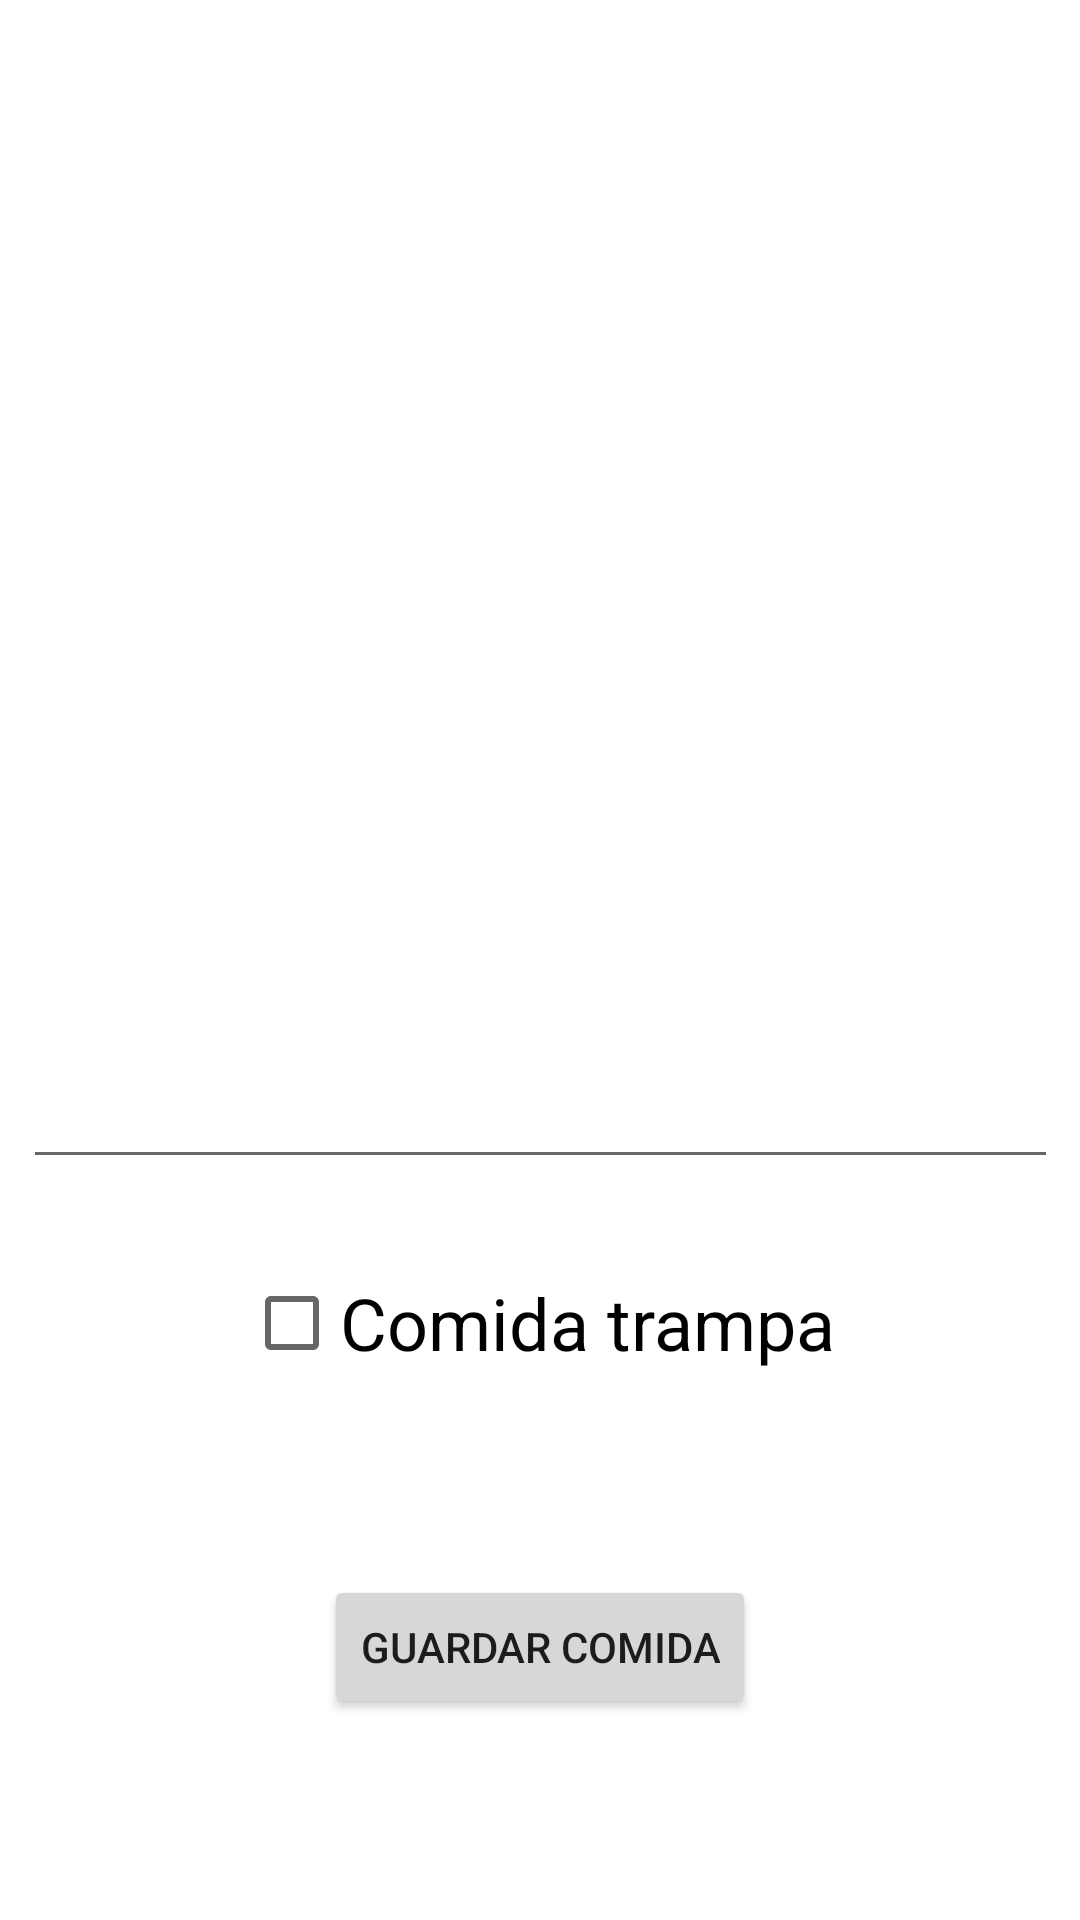

The Android layout XML behind this screen, and the referenced resources:
<!-- AndroidManifest.xml: application theme Theme.Week2week -->
<!-- res/layout/crear_comida.xml -->
<?xml version="1.0" encoding="utf-8"?>
<androidx.constraintlayout.widget.ConstraintLayout xmlns:android="http://schemas.android.com/apk/res/android"
    xmlns:app="http://schemas.android.com/apk/res-auto"
    xmlns:tools="http://schemas.android.com/tools"
    android:layout_width="match_parent"
    android:layout_height="match_parent">

    <EditText
        android:id="@+id/etComida"
        android:layout_width="345dp"
        android:layout_height="361dp"
        android:layout_marginTop="32dp"
        android:ems="10"
        android:gravity="start|top"
        android:inputType="textMultiLine"
        app:layout_constraintEnd_toEndOf="parent"
        app:layout_constraintStart_toStartOf="parent"
        app:layout_constraintTop_toTopOf="parent" />

    <CheckBox
        android:id="@+id/cbComidaTrampa"
        android:layout_width="wrap_content"
        android:layout_height="wrap_content"
        android:layout_marginTop="24dp"
        android:text="Comida trampa"
        android:textSize="24sp"
        app:layout_constraintEnd_toEndOf="parent"
        app:layout_constraintHorizontal_bias="0.498"
        app:layout_constraintStart_toStartOf="parent"
        app:layout_constraintTop_toBottomOf="@+id/etComida" />

    <Button
        android:id="@+id/btnGuardarComida"
        android:layout_width="wrap_content"
        android:layout_height="wrap_content"
        android:layout_marginTop="60dp"
        android:text="Guardar comida"
        app:layout_constraintEnd_toEndOf="parent"
        app:layout_constraintStart_toStartOf="parent"
        app:layout_constraintTop_toBottomOf="@+id/cbComidaTrampa" />
</androidx.constraintlayout.widget.ConstraintLayout>
<!-- resources referenced by this layout -->
<resources>
  <style name="Theme.Week2week" parent="Theme.MaterialComponents.DayNight.DarkActionBar">
          
          <item name="colorPrimary">@color/purple_500</item>
          <item name="colorPrimaryVariant">@color/purple_700</item>
          <item name="colorOnPrimary">@color/white</item>
          
          <item name="colorSecondary">@color/teal_200</item>
          <item name="colorSecondaryVariant">@color/teal_700</item>
          <item name="colorOnSecondary">@color/black</item>
          
          <item name="android:statusBarColor" tools:targetApi="l">?attr/colorPrimaryVariant</item>
          
      </style>
  <!-- not gathered from this repository: default colours our renderer supplied (Android Studio template values) -->
  <color name="purple_500">#FF6200EE</color>
  <color name="purple_700">#FF3700B3</color>
  <color name="teal_200">#FF03DAC5</color>
  <color name="teal_700">#FF018786</color>
  <color name="black">#FF000000</color>
  <color name="white">#FFFFFFFF</color>
</resources>
